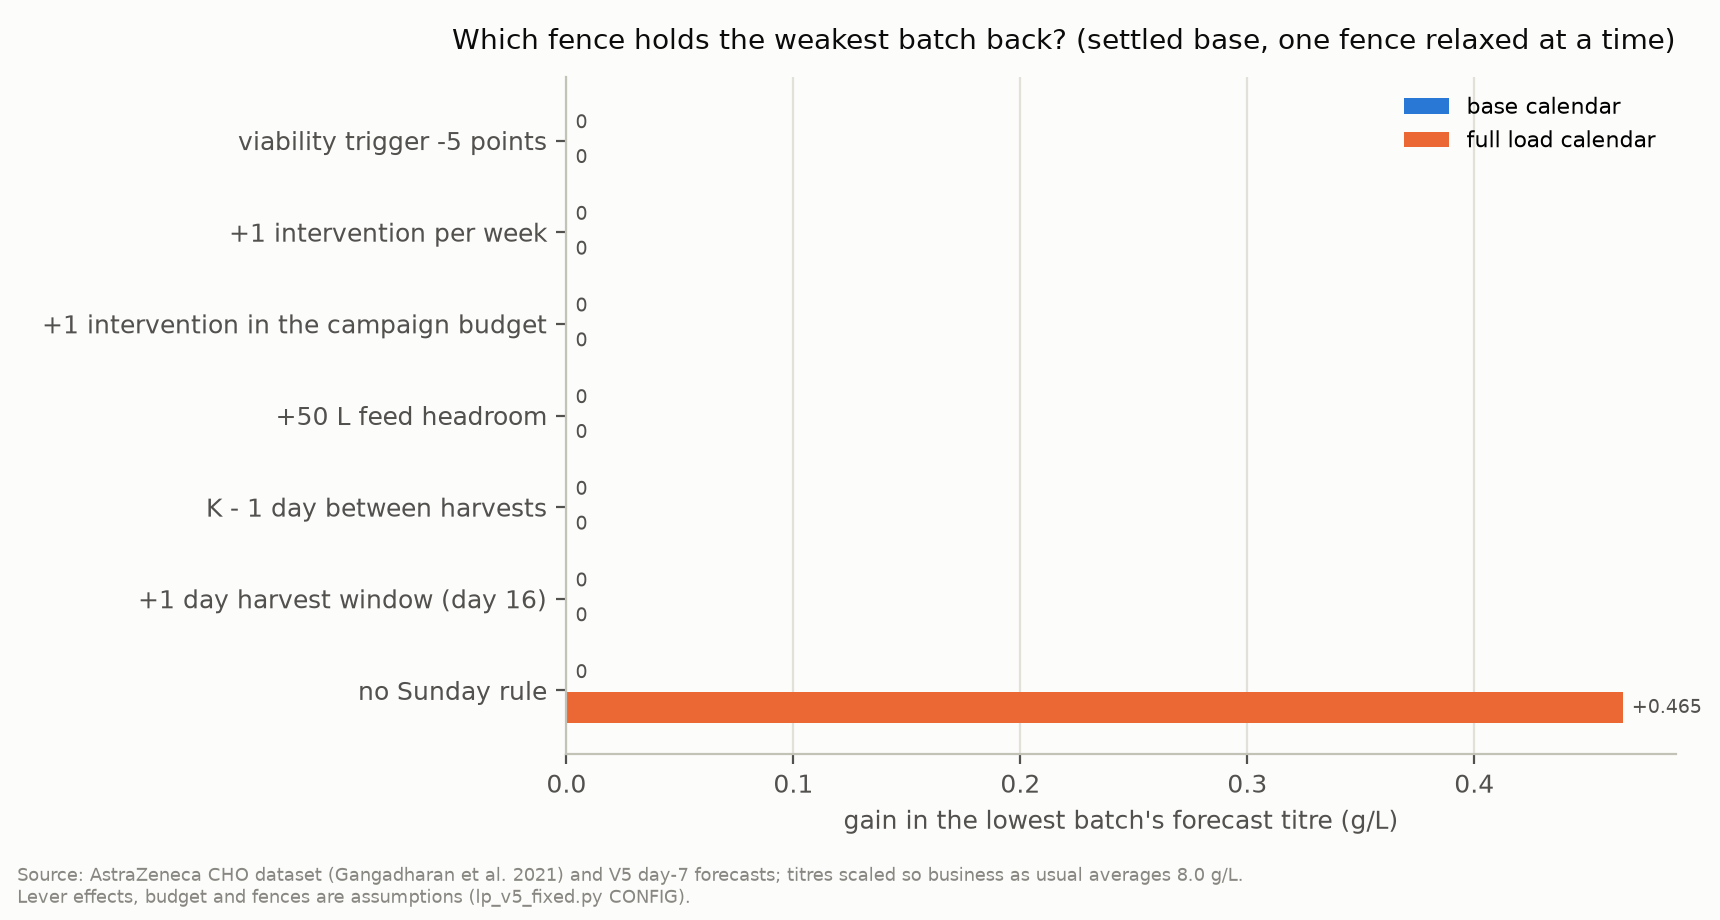

Source data for this figure (header and first rows):
calendar, fence_relaxed, status, lowest_before_g_L, lowest_after_g_L, gain_lowest_g_L, gain_total_kg, actual_lowest_after_g_L, gain_actual_lowest_g_L, gain_actual_total_kg
base, viability trigger -5 points, Optimal, 7.151, 7.151, 0.0, 1.53, 6.072, 0.5555, 1.843
base, +1 intervention per week, Optimal, 7.151, 7.151, 0.0, 0.0, 5.517, 0.0, 0.0
base, +1 intervention in the campaign budget, Optimal, 7.151, 7.151, 0.0, 0.0, 5.517, 0.0, 0.0
base, +50 L feed headroom, Optimal, 7.151, 7.151, 0.0, 0.0, 5.517, 0.0, 0.0
base, K - 1 day between harvests, Optimal, 7.151, 7.151, 0.0, 0.0, 5.517, 0.0, 0.0
base, +1 day harvest window (day 16), Optimal, 7.151, 7.151, 0.0, 7.097, , , 
base, no Sunday rule, Optimal, 7.151, 7.151, 0.0, 0.0, 5.517, 0.0, 0.0
full load, viability trigger -5 points, Optimal, 6.666, 6.666, 0.0, 0.0, 5.517, 0.0, 0.0
full load, +1 intervention per week, Optimal, 6.666, 6.666, 0.0, 0.0, 5.517, 0.0, 0.0
full load, +1 intervention in the campaign budget, Optimal, 6.666, 6.666, 0.0, 0.0, 5.517, 0.0, 0.0
full load, +50 L feed headroom, Optimal, 6.666, 6.666, 0.0, 0.0, 5.517, 0.0, 0.0
full load, K - 1 day between harvests, Optimal, 6.666, 6.666, 0.0, 0.0, 5.517, 0.0, 4.176
full load, +1 day harvest window (day 16), Optimal, 6.666, 6.666, 0.0, 1.412, 5.517, 0.0, 0.0
full load, no Sunday rule, Optimal, 6.666, 7.131, 0.4654, 1.127, 5.517, 0.0, 2.318
